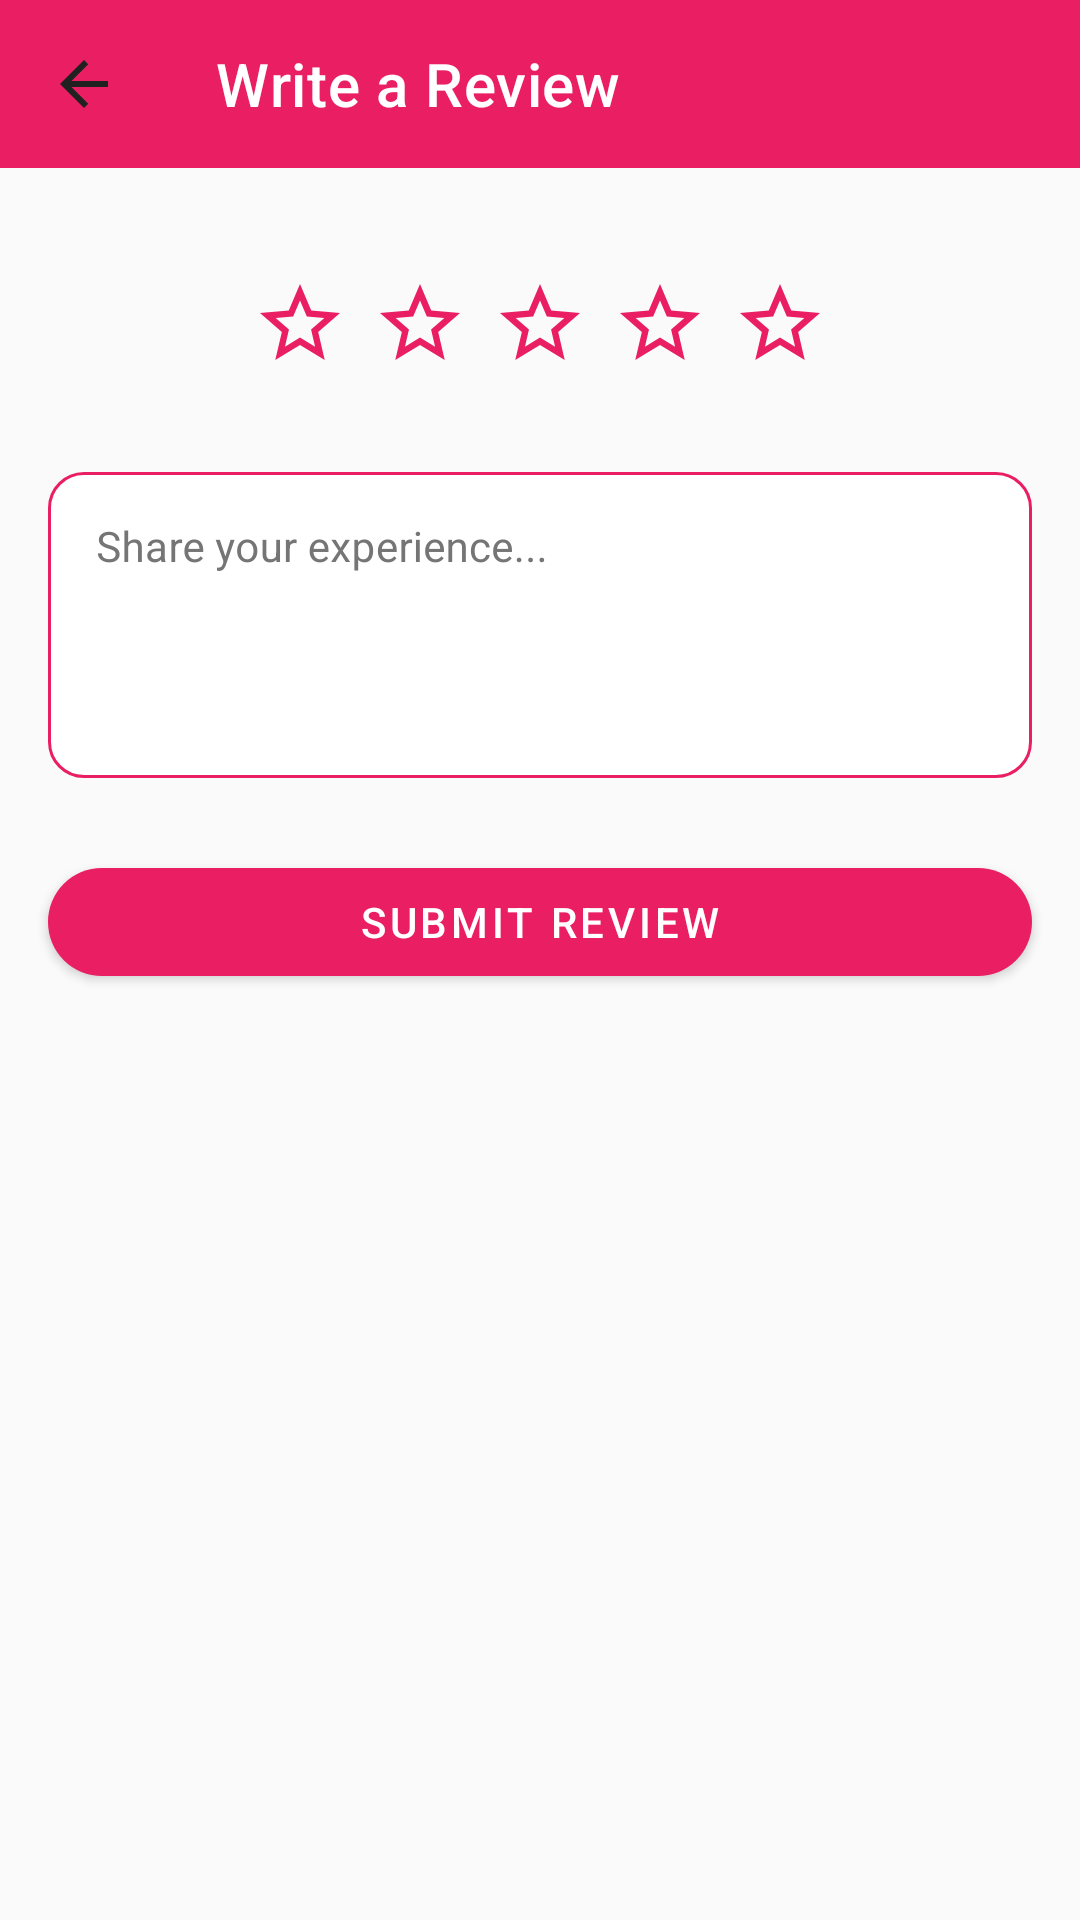

This screen was rendered from an Android layout file. Write that file and the resources it references.
<!-- AndroidManifest.xml: application theme Theme.Memoriva -->
<!-- res/layout/activity_review_create_edit.xml -->
<?xml version="1.0" encoding="utf-8"?>
<androidx.constraintlayout.widget.ConstraintLayout
    xmlns:android="http://schemas.android.com/apk/res/android"
    xmlns:app="http://schemas.android.com/apk/res-auto"
    android:layout_width="match_parent"
    android:layout_height="match_parent"
    android:background="@color/colorBackground">

    <androidx.appcompat.widget.Toolbar
        android:id="@+id/toolbar"
        android:layout_width="0dp"
        android:layout_height="?attr/actionBarSize"
        android:background="@color/colorPrimary"
        app:layout_constraintEnd_toEndOf="parent"
        app:layout_constraintStart_toStartOf="parent"
        app:layout_constraintTop_toTopOf="parent"
        app:navigationIcon="@drawable/ic_arrow_back"
        app:title="Write a Review"
        app:titleTextColor="@color/white" />

    <LinearLayout
        android:id="@+id/layoutStars"
        android:layout_width="wrap_content"
        android:layout_height="wrap_content"
        android:orientation="horizontal"
        android:layout_marginTop="32dp"
        app:layout_constraintEnd_toEndOf="parent"
        app:layout_constraintStart_toStartOf="parent"
        app:layout_constraintTop_toBottomOf="@id/toolbar">

        <ImageView
            android:id="@+id/ivStar1"
            android:layout_width="40dp"
            android:layout_height="40dp"
            android:src="@drawable/ic_star_outline"
            android:padding="4dp"
            android:contentDescription="Star 1"
            app:tint="@color/colorPrimary" />

        <ImageView
            android:id="@+id/ivStar2"
            android:layout_width="40dp"
            android:layout_height="40dp"
            android:src="@drawable/ic_star_outline"
            android:padding="4dp"
            android:contentDescription="Star 2"
            app:tint="@color/colorPrimary" />

        <ImageView
            android:id="@+id/ivStar3"
            android:layout_width="40dp"
            android:layout_height="40dp"
            android:src="@drawable/ic_star_outline"
            android:padding="4dp"
            android:contentDescription="Star 3"
            app:tint="@color/colorPrimary" />

        <ImageView
            android:id="@+id/ivStar4"
            android:layout_width="40dp"
            android:layout_height="40dp"
            android:src="@drawable/ic_star_outline"
            android:padding="4dp"
            android:contentDescription="Star 4"
            app:tint="@color/colorPrimary" />

        <ImageView
            android:id="@+id/ivStar5"
            android:layout_width="40dp"
            android:layout_height="40dp"
            android:src="@drawable/ic_star_outline"
            android:padding="4dp"
            android:contentDescription="Star 5"
            app:tint="@color/colorPrimary" />
    </LinearLayout>

    <com.google.android.material.textfield.TextInputLayout
        android:id="@+id/tilReviewText"
        style="@style/Widget.Memoriva.TextInputLayout"
        android:layout_width="0dp"
        android:layout_height="wrap_content"
        android:layout_marginStart="16dp"
        android:layout_marginEnd="16dp"
        android:layout_marginTop="24dp"
        android:hint="Share your experience..."
        app:layout_constraintEnd_toEndOf="parent"
        app:layout_constraintStart_toStartOf="parent"
        app:layout_constraintTop_toBottomOf="@id/layoutStars">

        <com.google.android.material.textfield.TextInputEditText
            android:id="@+id/etReviewText"
            android:layout_width="match_parent"
            android:layout_height="wrap_content"
            android:gravity="top"
            android:inputType="textMultiLine|textCapSentences"
            android:maxLength="500"
            android:minLines="4"
            android:textColor="@color/black"
            android:textSize="14sp" />
    </com.google.android.material.textfield.TextInputLayout>

    <com.google.android.material.button.MaterialButton
        android:id="@+id/btnSubmitReview"
        android:layout_width="0dp"
        android:layout_height="wrap_content"
        android:layout_marginStart="16dp"
        android:layout_marginEnd="16dp"
        android:layout_marginTop="24dp"
        android:text="Submit Review"
        android:textColor="@color/white"
        app:backgroundTint="@color/colorPrimary"
        app:cornerRadius="26dp"
        app:layout_constraintEnd_toEndOf="parent"
        app:layout_constraintStart_toStartOf="parent"
        app:layout_constraintTop_toBottomOf="@id/tilReviewText" />

</androidx.constraintlayout.widget.ConstraintLayout>
<!-- resources referenced by this layout -->
<resources>
  <color name="black">#FF000000</color>
  <color name="colorBackground">#FAFAFA</color>
  <color name="colorPrimary">#E91E63</color>
  <color name="white">#FFFFFFFF</color>
  <!-- drawable ic_arrow_back (drawable) -->
  <vector xmlns:android="http://schemas.android.com/apk/res/android"
      android:width="24dp"
      android:height="24dp"
      android:viewportWidth="24"
      android:viewportHeight="24"
      android:tint="@color/colorTextPrimary">
      <path
          android:fillColor="@android:color/white"
          android:pathData="M20,11H7.83l5.59,-5.59L12,4l-8,8 8,8 1.41,-1.41L7.83,13H20v-2z"/>
  </vector>
  <!-- drawable ic_star_outline (drawable) -->
  <?xml version="1.0" encoding="utf-8"?>
  <vector xmlns:android="http://schemas.android.com/apk/res/android"
      android:width="24dp"
      android:height="24dp"
      android:viewportWidth="24"
      android:viewportHeight="24">
      <path
          android:fillColor="@android:color/black"
          android:pathData="M22,9.24l-7.19,-0.62L12,2 9.19,8.63 2,9.24l5.46,4.73L5.82,21 12,17.27 18.18,21l-1.63,-7.03L22,9.24zM12,15.4l-3.76,2.27 1,-4.28 -3.32,-2.88 4.38,-0.38L12,6.1l1.71,4.04 4.38,0.38 -3.32,2.88 1,4.28L12,15.4z" />
  </vector>
  <style name="Widget.Memoriva.TextInputLayout" parent="Widget.MaterialComponents.TextInputLayout.OutlinedBox">
          <item name="hintTextColor">@color/colorTextSecondary</item>
          <item name="android:textColorHint">@color/colorTextSecondary</item>
          <item name="boxStrokeColor">@color/text_input_stroke</item>
          <item name="boxBackgroundColor">@color/white</item>
          <item name="boxCornerRadiusTopStart">12dp</item>
          <item name="boxCornerRadiusTopEnd">12dp</item>
          <item name="boxCornerRadiusBottomStart">12dp</item>
          <item name="boxCornerRadiusBottomEnd">12dp</item>
      </style>
  <style name="Theme.Memoriva" parent="Base.Theme.Memoriva" />
  <color name="colorTextPrimary">#212121</color>
  <color name="colorTextSecondary">#757575</color>
  <style name="Base.Theme.Memoriva" parent="Theme.MaterialComponents.Light.NoActionBar">
          <item name="colorPrimary">@color/colorPrimary</item>
          <item name="colorPrimaryDark">@color/colorPrimaryDark</item>
          <item name="colorAccent">@color/colorAccent</item>
          <item name="android:colorBackground">@color/colorBackground</item>
          <item name="colorSurface">@color/colorSurface</item>
          <item name="colorOnPrimary">@color/colorOnPrimary</item>
          <item name="colorError">@color/colorError</item>
          <item name="android:statusBarColor">@color/colorPrimary</item>
          <item name="android:windowLightStatusBar" tools:targetApi="m">false</item>
          <item name="android:textColor">@color/colorTextPrimary</item>
          <item name="android:editTextColor">@color/colorTextPrimary</item>
          <item name="editTextColor">@color/colorTextPrimary</item>
          <item name="android:textColorHint">@color/colorTextSecondary</item>
          <item name="hintTextColor">@color/colorTextSecondary</item>
          <item name="textInputStyle">@style/Widget.Memoriva.TextInputLayout</item>
          <item name="android:popupBackground">@color/white</item>
          <item name="android:popupMenuStyle">@style/PopupMenuStyle</item>
      </style>
  <color name="colorPrimaryDark">#C2185B</color>
  <color name="colorAccent">#FF5252</color>
  <color name="colorSurface">#FFFFFF</color>
  <color name="colorOnPrimary">#FFFFFF</color>
  <color name="colorError">#F44336</color>
  <style name="PopupMenuStyle" parent="Widget.AppCompat.PopupMenu">
          <item name="android:popupBackground">@color/white</item>
      </style>
</resources>
